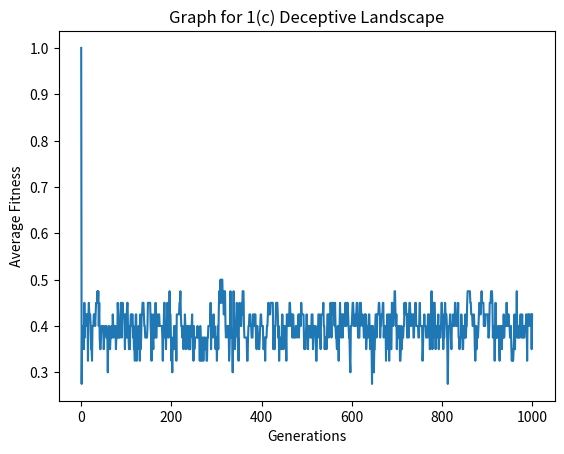

Python code for this plot:
from numpy.random import rand
from numpy.random import randint
import matplotlib.pyplot as plt
from random import choice, random
import numpy as np

target = list("10101010000101010111")
charset = "01"
stringVals = "0"
#parent = [choice(charset) for _ in range(len(target))]
minmutaterate = 0.01
k = 6
children = range(100)
crossOverRate = 0.8
bitStringLen = 20
num_Generations = 1000
#0.75
gens = []
fitValArray = []
numGens = []
fitnessTotal = []
fitVal = 0
list = []
populationtot = 100
one_max = False
perfectfitness = float(len(target))
targetString = False
deceptiveLandscape = True

def fitness(trial):
    if one_max:
       test_list = map(int, trial)
       return sum(test_list)

    if targetString:
        return sum(t == h for t, h in zip(trial, target))

    if deceptiveLandscape:

        fitness = (trial.count('1') / bitStringLen) / 2
        if fitness == 0:
            return 1
        return fitness

   # else:
       # return (trial.count('1') / bitStringLen) / 2
        #
     #test_list = map(int, trial)
    #
 #   else:
     #   return (len(trial) * 2)


def mutateRate():

    return 1 - ((perfectfitness - fitness(parent)) / perfectfitness * (1 - minmutaterate))


def mutate(parent, rate):
    return [(ch if random() <= rate else choice(charset)) for ch in parent]


def createPopulation(population, popSize, fitnessFunc, bitStringLength):
    for i in range(popSize):
        bitString = ""
        for j in range(bitStringLength):
            bitString += str(randint(0, 1))
        individual = {'Bitstring': bitString, 'Fitness': fitnessFunc(bitString)}
        population.append(individual)


def run():
    fitPerc = fitness(parent) * 100. / perfectfitness
    fitnessVal = fitness(parent)
    fitValArray.append(fitnessVal)

    print("#%-4i Fitness: %4.1f%% '%s'" %
          (iterations,fitPerc, ''.join(parent)))


def crossover(a, b,r_cross):
    # one point cross over
    c1,c2 = a.copy(),b.copy()
    if rand() < r_cross:
        pt = randint(1, len(a) - 2)
        # perform crossover
        c1 = a[:pt] + b[pt:]
        c2 = a[:pt] + b[pt:]
    return c1, c2



p=0
parent = [choice(stringVals) for _ in range(len(target))]
iterations = 0
while p <= num_Generations:
 #

 center = int(len(children) / 2)
 #while parent != target:
 rate = mutateRate()
 #run()
 #iterations += 1
 #gens.append(iterations)
 if iterations == 0:
  run()
  gens.append(iterations)
  iterations+=1

 elif iterations !=0:
      copies = [mutate(parent, rate) for _ in children] + [parent]
      parent1 = max(copies[:center], key=fitness)
      parent2 = max(copies[center:], key=fitness)
      parent = max(crossover(parent1, parent2,crossOverRate), key=fitness)
      mutate(parent,rate)


      fitPerc = fitness(parent) * 100. / perfectfitness
      fitnessVal = fitness(parent)
      fitValArray.append(fitnessVal)
      print("#%-4i Fitness: %4.1f%% '%s'" %
            (iterations, fitPerc, ''.join(parent)))

      gens.append(iterations)
      iterations += 1

      if parent == target:
         numGens.append(iterations)
         list.append(tuple(fitValArray))
 p += 1




 fitnessTotal.append(sum(fitValArray))

# fitnessVal = np.empty(numGens.shape[0])

z= len(fitnessTotal) -1
gg = 0
while (z>0):
     fitnessTotal[z] = (((fitnessTotal[z] - fitnessTotal[z-1]) /populationtot) * 100)
     z+=-1
     if (z== 0):
         (fitnessTotal[z]  * 100)


'''
bestFitness = min(fitnessTotal)
indexBest = fitnessTotal.index(bestFitness)
bestNoGens = numGens[indexBest]
'''


plt.title("Graph for 1(c) Deceptive Landscape")
plt.ylabel(" Average Fitness ")
plt.xlabel("Generations")
'''
maxGens = int(np.max(numGens))
generationTotal = len(numGens)
print(generationTotal)
'''
fitHistoryMean = [np.mean(fitness) for fitness in list]
fitHistoryMax = [np.max(fitness) for fitness in list]
#fitHistoryMean[0] = fitHistoryMean[0]/100
#fitness_history_mean = [np.mean(fitnessTotal) for fitness in fitnessTotal]

avgfit = np.average(fitnessTotal)
avgGens = np.average(numGens)
print(list)
print(len(fitValArray))
plt.plot((range(num_Generations+1)),fitValArray)
plt.show()



